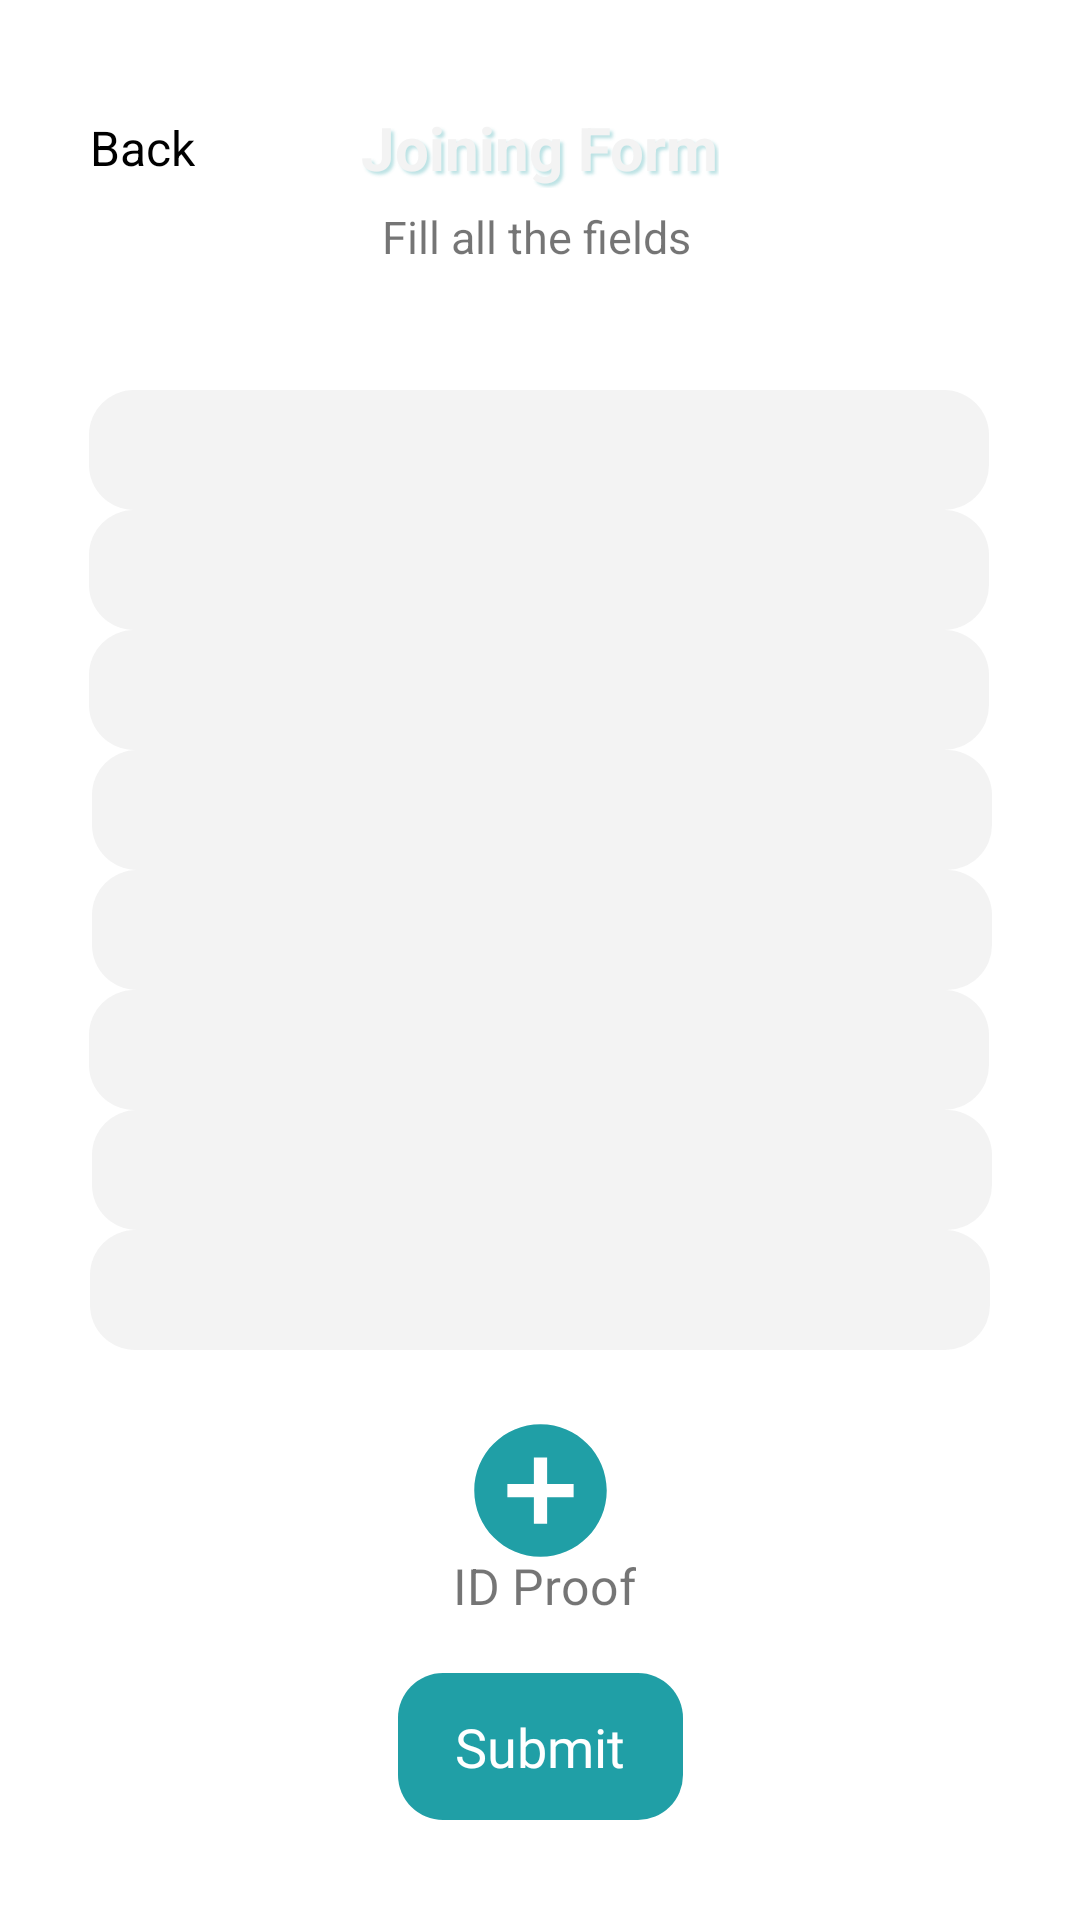

Produce the Android XML layout that renders to this screen, including the resource entries it uses.
<!-- AndroidManifest.xml: application theme Theme.ASJApp -->
<!-- res/layout/fragment_join.xml -->
<?xml version="1.0" encoding="utf-8"?>
<androidx.constraintlayout.widget.ConstraintLayout xmlns:android="http://schemas.android.com/apk/res/android"
    xmlns:app="http://schemas.android.com/apk/res-auto"
    xmlns:tools="http://schemas.android.com/tools"
    android:layout_width="match_parent"
    android:layout_height="match_parent"
    android:orientation="horizontal"
    android:padding="20dp"
    tools:context=".JoinFragment">

    <com.google.android.material.appbar.AppBarLayout
        android:id="@+id/actionbar"
        android:layout_width="0dp"
        android:layout_height="48dp"
        android:layout_marginTop="5dp"
        android:background="#00000000"
        app:elevation="0dp"
        app:layout_constraintEnd_toEndOf="parent"
        app:layout_constraintStart_toStartOf="parent"
        app:layout_constraintTop_toTopOf="parent">

        <androidx.constraintlayout.widget.ConstraintLayout
            android:layout_width="match_parent"
            android:layout_height="match_parent">

            <TextView
                android:id="@+id/back"
                android:layout_width="wrap_content"
                android:layout_height="wrap_content"
                android:layout_marginStart="10dp"
                android:fontFamily="sans-serif"
                android:text="@string/back"
                android:textColor="@color/black"
                android:textSize="16sp"
                app:layout_constraintBottom_toBottomOf="parent"
                app:layout_constraintStart_toStartOf="parent"
                app:layout_constraintTop_toTopOf="parent" />

            <TextView
                android:layout_width="wrap_content"
                android:layout_height="wrap_content"
                android:shadowColor="@color/outline"
                android:shadowDx="3"
                android:shadowDy="3"
                android:shadowRadius="2"
                android:text="Joining Form"
                android:textColor="@color/txt"
                android:textSize="20sp"
                android:textStyle="bold"
                app:layout_constraintBottom_toBottomOf="parent"
                app:layout_constraintEnd_toEndOf="parent"
                app:layout_constraintStart_toStartOf="parent"
                app:layout_constraintTop_toTopOf="parent" />


        </androidx.constraintlayout.widget.ConstraintLayout>
    </com.google.android.material.appbar.AppBarLayout>

    <EditText
        android:id="@+id/name"
        android:layout_width="300dp"
        android:layout_height="40dp"
        android:layout_marginStart="35dp"
        android:layout_marginTop="110dp"
        android:layout_marginEnd="35dp"
        android:background="@drawable/edit"
        android:ems="10"
        android:inputType="textPersonName"
        android:textAlignment="center"
        android:textSize="15sp"
        app:layout_constraintEnd_toEndOf="parent"
        app:layout_constraintHorizontal_bias="0.512"
        app:layout_constraintStart_toStartOf="parent"
        app:layout_constraintTop_toTopOf="parent"
        tools:ignore="MissingConstraints" />

    <EditText
        android:id="@+id/dob"
        android:layout_width="300dp"
        android:layout_height="40dp"
        android:layout_marginStart="35dp"
        android:layout_marginEnd="35dp"
        android:background="@drawable/edit"
        android:ems="10"
        android:inputType="textPersonName"
        android:textAlignment="center"
        android:textSize="15sp"
        app:layout_constraintBottom_toTopOf="@+id/address"
        app:layout_constraintEnd_toEndOf="parent"
        app:layout_constraintHorizontal_bias="0.512"
        app:layout_constraintStart_toStartOf="parent"
        app:layout_constraintTop_toBottomOf="@+id/name" />

    <EditText
        android:id="@+id/address"
        android:layout_width="300dp"
        android:layout_height="40dp"
        android:layout_marginStart="35dp"
        android:layout_marginEnd="35dp"
        android:background="@drawable/edit"
        android:ems="10"
        android:inputType="textPersonName"
        android:textAlignment="center"
        android:textSize="15sp"
        app:layout_constraintBottom_toTopOf="@+id/city"
        app:layout_constraintEnd_toEndOf="parent"
        app:layout_constraintHorizontal_bias="0.512"
        app:layout_constraintStart_toStartOf="parent"
        app:layout_constraintTop_toBottomOf="@+id/dob" />

    <EditText
        android:id="@+id/city"
        android:layout_width="300dp"
        android:layout_height="40dp"
        android:layout_marginStart="35dp"
        android:layout_marginEnd="35dp"
        android:background="@drawable/edit"
        android:ems="10"
        android:inputType="textPersonName"
        android:textAlignment="center"
        android:textSize="15sp"
        app:layout_constraintBottom_toTopOf="@+id/state"
        app:layout_constraintEnd_toEndOf="parent"
        app:layout_constraintHorizontal_bias="0.487"
        app:layout_constraintStart_toStartOf="parent"
        app:layout_constraintTop_toBottomOf="@+id/address" />

    <EditText
        android:id="@+id/PinCode"
        android:layout_width="300dp"
        android:layout_height="40dp"
        android:layout_marginStart="35dp"
        android:layout_marginEnd="35dp"
        android:background="@drawable/edit"
        android:ems="10"
        android:inputType="textPersonName"
        android:textAlignment="center"
        android:textSize="15sp"
        app:layout_constraintBottom_toTopOf="@+id/father"
        app:layout_constraintEnd_toEndOf="parent"
        app:layout_constraintHorizontal_bias="0.512"
        app:layout_constraintStart_toStartOf="parent"
        app:layout_constraintTop_toBottomOf="@+id/state"
        tools:ignore="MissingConstraints" />

    <EditText
        android:id="@+id/father"
        android:layout_width="300dp"
        android:layout_height="40dp"
        android:layout_marginStart="35dp"
        android:layout_marginEnd="35dp"
        android:background="@drawable/edit"
        android:ems="10"
        android:inputType="textPersonName"
        android:textAlignment="center"
        android:textSize="15sp"
        app:layout_constraintBottom_toTopOf="@+id/mother"
        app:layout_constraintEnd_toEndOf="parent"
        app:layout_constraintHorizontal_bias="0.487"
        app:layout_constraintStart_toStartOf="parent"
        app:layout_constraintTop_toBottomOf="@+id/PinCode" />

    <EditText
        android:id="@+id/state"
        android:layout_width="300dp"
        android:layout_height="40dp"
        android:layout_marginStart="35dp"
        android:layout_marginEnd="35dp"
        android:background="@drawable/edit"
        android:ems="10"
        android:inputType="textPersonName"
        android:textAlignment="center"
        android:textSize="15sp"
        app:layout_constraintBottom_toTopOf="@+id/PinCode"
        app:layout_constraintEnd_toEndOf="parent"
        app:layout_constraintHorizontal_bias="0.487"
        app:layout_constraintStart_toStartOf="parent"
        app:layout_constraintTop_toBottomOf="@+id/city" />

    <EditText
        android:id="@+id/mother"
        android:layout_width="300dp"
        android:layout_height="40dp"
        android:layout_marginBottom="170dp"
        android:background="@drawable/edit"
        android:ems="10"
        android:inputType="textPersonName"
        android:textAlignment="center"
        android:textSize="15sp"
        app:layout_constraintBottom_toBottomOf="parent"
        app:layout_constraintEnd_toEndOf="parent"
        app:layout_constraintHorizontal_bias="0.504"
        app:layout_constraintStart_toStartOf="parent"
        app:layout_constraintTop_toBottomOf="@+id/father" />

    <TextView
        android:id="@+id/upload"
        android:layout_width="95dp"
        android:layout_height="49dp"
        android:background="@drawable/submit"
        android:clickable="true"
        android:fontFamily="@font/open_sans"
        android:gravity="center"
        android:text="Submit"
        android:textColor="#FFFFFF"
        android:textSize="18sp"
        android:textStyle="normal"
        app:layout_constraintBottom_toBottomOf="parent"
        app:layout_constraintEnd_toEndOf="parent"
        app:layout_constraintStart_toStartOf="parent"
        app:layout_constraintTop_toTopOf="parent"
        app:layout_constraintVertical_bias="0.976" />

    <TextView
        android:id="@+id/fill"
        android:layout_width="wrap_content"
        android:layout_height="wrap_content"
        android:gravity="center"
        android:text="Fill all the fields"
        android:textAlignment="center"
        android:textSize="15sp"
        android:textStyle="normal"
        app:layout_constraintBottom_toBottomOf="parent"
        app:layout_constraintEnd_toEndOf="parent"
        app:layout_constraintHorizontal_bias="0.495"
        app:layout_constraintStart_toStartOf="parent"
        app:layout_constraintTop_toTopOf="parent"
        app:layout_constraintVertical_bias="0.084" />

    <ImageButton
        android:id="@+id/photo"
        android:layout_width="53dp"
        android:layout_height="53dp"
        android:layout_marginStart="150dp"
        android:layout_marginEnd="150dp"
        android:background="@drawable/ic_add"
        app:layout_constraintBottom_toBottomOf="parent"
        app:layout_constraintEnd_toEndOf="parent"
        app:layout_constraintStart_toStartOf="parent"
        app:layout_constraintTop_toTopOf="parent"
        app:layout_constraintVertical_bias="0.823"
        tools:ignore="MissingConstraints" />

    <TextView
        android:id="@+id/proof"
        android:layout_width="wrap_content"
        android:layout_height="wrap_content"
        android:layout_marginStart="150dp"
        android:layout_marginEnd="150dp"
        android:text="ID Proof"
        android:textSize="16.5sp"
        app:layout_constraintBottom_toBottomOf="parent"
        app:layout_constraintEnd_toEndOf="parent"
        app:layout_constraintHorizontal_bias="0.47"
        app:layout_constraintStart_toStartOf="parent"
        app:layout_constraintTop_toTopOf="parent"
        app:layout_constraintVertical_bias="0.861" />


</androidx.constraintlayout.widget.ConstraintLayout>
<!-- resources referenced by this layout -->
<resources>
  <color name="black">#FF000000</color>
  <color name="outline">#4D209FA6</color>
  <color name="txt">#F3F3F3</color>
  <!-- drawable edit (drawable) -->
  <?xml version="1.0" encoding="utf-8"?>
  <shape xmlns:android="http://schemas.android.com/apk/res/android"
      android:shape="rectangle"
      android:padding="10dp">
  
      <solid android:color="#E69CA5BB" />
      <solid android:color="#33C4C4C4" />
  
  
      <corners
          android:bottomRightRadius="15dp"
          android:bottomLeftRadius="15dp"
          android:topLeftRadius="15dp"
          android:topRightRadius="15dp" />
  </shape>
  <!-- drawable ic_add (drawable) -->
  <vector android:height="24dp" android:tint="#209FA6"
      android:viewportHeight="24" android:viewportWidth="24"
      android:width="24dp" xmlns:android="http://schemas.android.com/apk/res/android">
      <path android:fillColor="@android:color/white" android:pathData="M12,2C6.48,2 2,6.48 2,12s4.48,10 10,10 10,-4.48 10,-10S17.52,2 12,2zM17,13h-4v4h-2v-4L7,13v-2h4L11,7h2v4h4v2z"/>
  </vector>
  <!-- drawable submit (drawable) -->
  <?xml version="1.0" encoding="utf-8"?>
  <shape xmlns:android="http://schemas.android.com/apk/res/android"
      android:shape="rectangle"
      android:padding="10dp">
      <solid android:color="#209FA6" />
      />
      <corners
          android:bottomRightRadius="15dp"
          android:bottomLeftRadius="15dp"
          android:topLeftRadius="15dp"
          android:topRightRadius="15dp" />
  </shape>
  <string name="back">Back</string>
  <style name="Theme.ASJApp" parent="Theme.MaterialComponents.Light.NoActionBar">
          
          <item name="colorPrimary">@color/purple_500</item>
          <item name="colorPrimaryVariant">@color/purple_700</item>
          <item name="colorOnPrimary">@color/white</item>
          
          <item name="colorSecondary">@color/teal_200</item>
          <item name="colorSecondaryVariant">@color/teal_700</item>
          <item name="colorOnSecondary">@color/black</item>
          
          <item name="android:statusBarColor" tools:targetApi="l">?attr/colorPrimaryVariant</item>
          
          <item name="drawerArrowStyle">@style/DrawerArrowStyle</item>
      </style>
  <color name="purple_500">#FF209FA6</color>
  <color name="purple_700">#FF209FA6</color>
  <color name="white">#FFFFFFFF</color>
  <color name="teal_200">#FF03DAC5</color>
  <color name="teal_700">#FF018786</color>
  <style name="DrawerArrowStyle" parent="@style/Widget.AppCompat.DrawerArrowToggle">
          <item name="spinBars">true</item>
          <item name="homeAsUpIndicator">@drawable/ic_ham_adarsh</item>
          <item name="color">@color/purple_500</item>
      </style>
  <!-- drawable ic_ham_adarsh (drawable-v24) -->
  <vector xmlns:android="http://schemas.android.com/apk/res/android"
      android:width="36dp"
      android:height="36dp"
      android:viewportWidth="36"
      android:viewportHeight="36">
    <path
        android:pathData="M13,0L23,0A13,13 0,0 1,36 13L36,23A13,13 0,0 1,23 36L13,36A13,13 0,0 1,0 23L0,13A13,13 0,0 1,13 0z"
        android:fillColor="#1FA2A9"/>
    <path
        android:pathData="M11.5,14L25.5,14A1.5,1.5 0,0 1,27 15.5L27,15.5A1.5,1.5 0,0 1,25.5 17L11.5,17A1.5,1.5 0,0 1,10 15.5L10,15.5A1.5,1.5 0,0 1,11.5 14z"
        android:fillColor="#ffffff"/>
    <path
        android:pathData="M11.5,20L20.5,20A1.5,1.5 0,0 1,22 21.5L22,21.5A1.5,1.5 0,0 1,20.5 23L11.5,23A1.5,1.5 0,0 1,10 21.5L10,21.5A1.5,1.5 0,0 1,11.5 20z"
        android:fillColor="#ffffff"/>
  </vector>
</resources>
